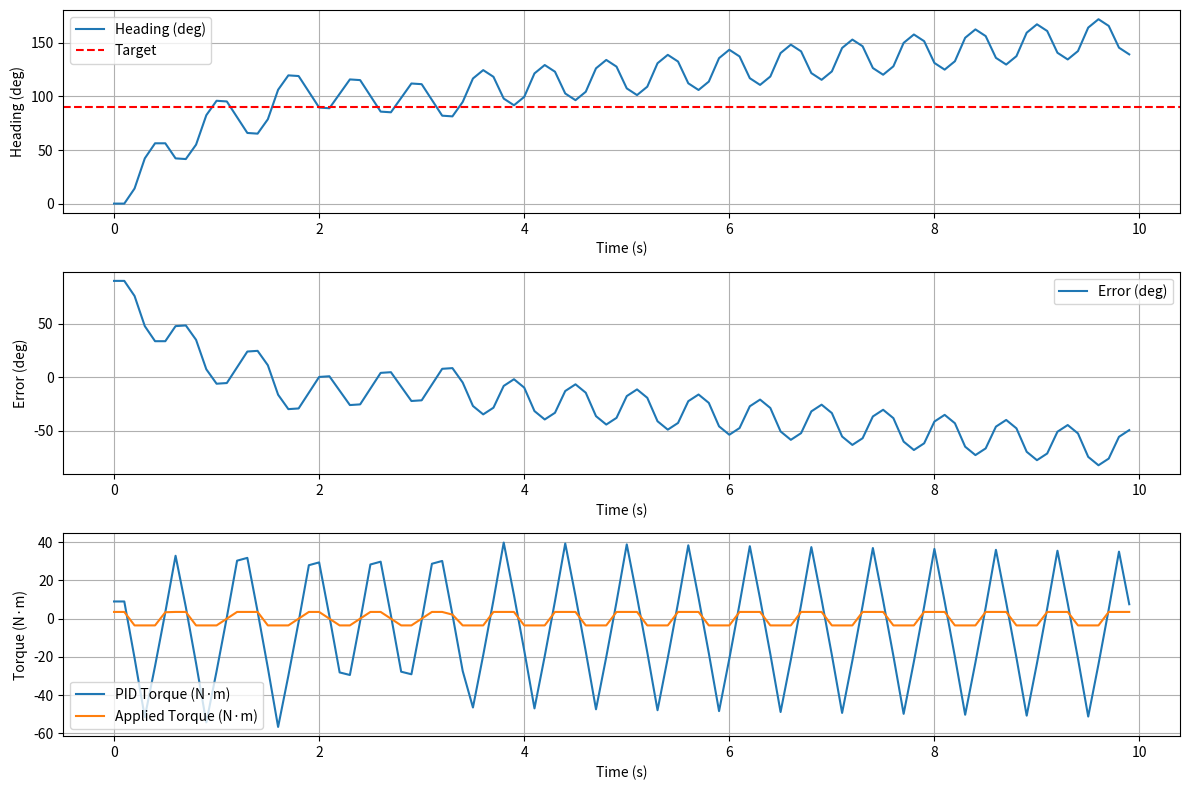

Source code (Python):
import numpy as np
import matplotlib.pyplot as plt

# System parameters (adjust based on your RCS)
Izz = 0.1436 # Moment of inertia of entire Rocket (kg·m²)
# Izz = 0.01491745  # Moment of inertia of RCS (kg·m²)
tau_rcs = 17.64*2*0.1  # Max torque (N·m, from RCS_F * RCS_ARM)
dt = 0.1  # Control loop time (s)
min_fire = 0.06  # Minimum thruster fire time (s)

# PID parameters (initial guesses, to be tuned)
Kp = 0.1  # Proportional gain
Ki = 0.1  # Integral gain
Kd = 0.2  # Derivative gain
# integral_max = 10.0  # Integral clamping limits
# integral_min = -10.0

# Simulation parameters
t_max = 10  # Simulation duration (s)
target_heading = 90.0  # Target heading (degrees)
initial_heading = 0.0  # Initial heading (degrees)
initial_omega = 0.0  # Initial angular velocity (deg/s)

# Initialize arrays for simulation
t = np.arange(0, t_max, dt)
n_steps = len(t)
theta = np.zeros(n_steps)  # Heading (degrees)
omega = np.zeros(n_steps)  # Angular velocity (deg/s)
error = np.zeros(n_steps)  # Heading error (degrees)
tau_output = np.zeros(n_steps)  # PID torque output (N·m)
duty_cycle = np.zeros(n_steps)  # Thruster duty cycle

# PID state variables
integral = 0.0
prev_error = 0.0

# Set initial conditions
theta[0] = initial_heading
omega[0] = initial_omega

# Simulation loop
for k in range(n_steps):
    # if t[k] >=5:
    #     target_heading = 180
    # Compute error (with rollover handling)
    error[k] = target_heading - theta[k]
    if error[k] > 180:
        error[k] -= 360
    elif error[k] < -180:
        error[k] += 360

    # PID controller
    P = Kp * error[k]
    integral += error[k] * dt
    # if integral > integral_max:
    #     integral = integral_max
    # elif integral < integral_min:
    #     integral = integral_min
    I = Ki * integral
    D = Kd * (error[k] - prev_error) / dt if k > 0 else 0.0
    
    prev_error = error[k]
    tau_output[k] = P + D

    # Compute duty cycle and apply thruster logic
    duty_cycle[k] = tau_output[k] / tau_rcs
    if duty_cycle[k] > 1.0:
        duty_cycle[k] = 1.0
    elif duty_cycle[k] < -1.0:
        duty_cycle[k] = -1.0

    fire_time = abs(duty_cycle[k]) * dt
    if fire_time < min_fire:
        duty_cycle[k] = 0.0
        if abs(error[k]) < 2:  # Deadband reset
            integral = 0.0

    # Apply control torque (positive = CW, negative = CCW)
    tau_control = duty_cycle[k] * tau_rcs

    # Update system dynamics (Euler integration, in degrees)
    if k < n_steps - 1:
        # print(P, I, D, omega, error, theta, omega[k], tau_control / I, (tau_control / I) * dt)
        omega[k+1] = omega[k] + (tau_control / Izz) * dt * (180 / np.pi)  # Convert rad/s² to deg/s²
        theta[k+1] = theta[k] + omega[k] * dt
        # print(P, I, D, omega, error, theta)
        # print(theta[k] + omega[k] * dt, theta[k], omega[k])

        # Handle heading rollover
        if theta[k+1] > 360:
            theta[k+1] -= 360
        elif theta[k+1] < 0:
            theta[k+1] += 360

# Plot results
plt.figure(figsize=(12, 8))

plt.subplot(3, 1, 1)
plt.plot(t, theta, label='Heading (deg)')
plt.axhline(target_heading, color='r', linestyle='--', label='Target')
plt.xlabel('Time (s)')
plt.ylabel('Heading (deg)')
plt.legend()
plt.grid()

plt.subplot(3, 1, 2)
plt.plot(t, error, label='Error (deg)')
plt.xlabel('Time (s)')
plt.ylabel('Error (deg)')
plt.legend()
plt.grid()

plt.subplot(3, 1, 3)
plt.plot(t, tau_output, label='PID Torque (N·m)')
plt.plot(t, duty_cycle * tau_rcs, label='Applied Torque (N·m)')
plt.xlabel('Time (s)')
plt.ylabel('Torque (N·m)')
plt.legend()
plt.grid()

plt.tight_layout()
plt.show()
